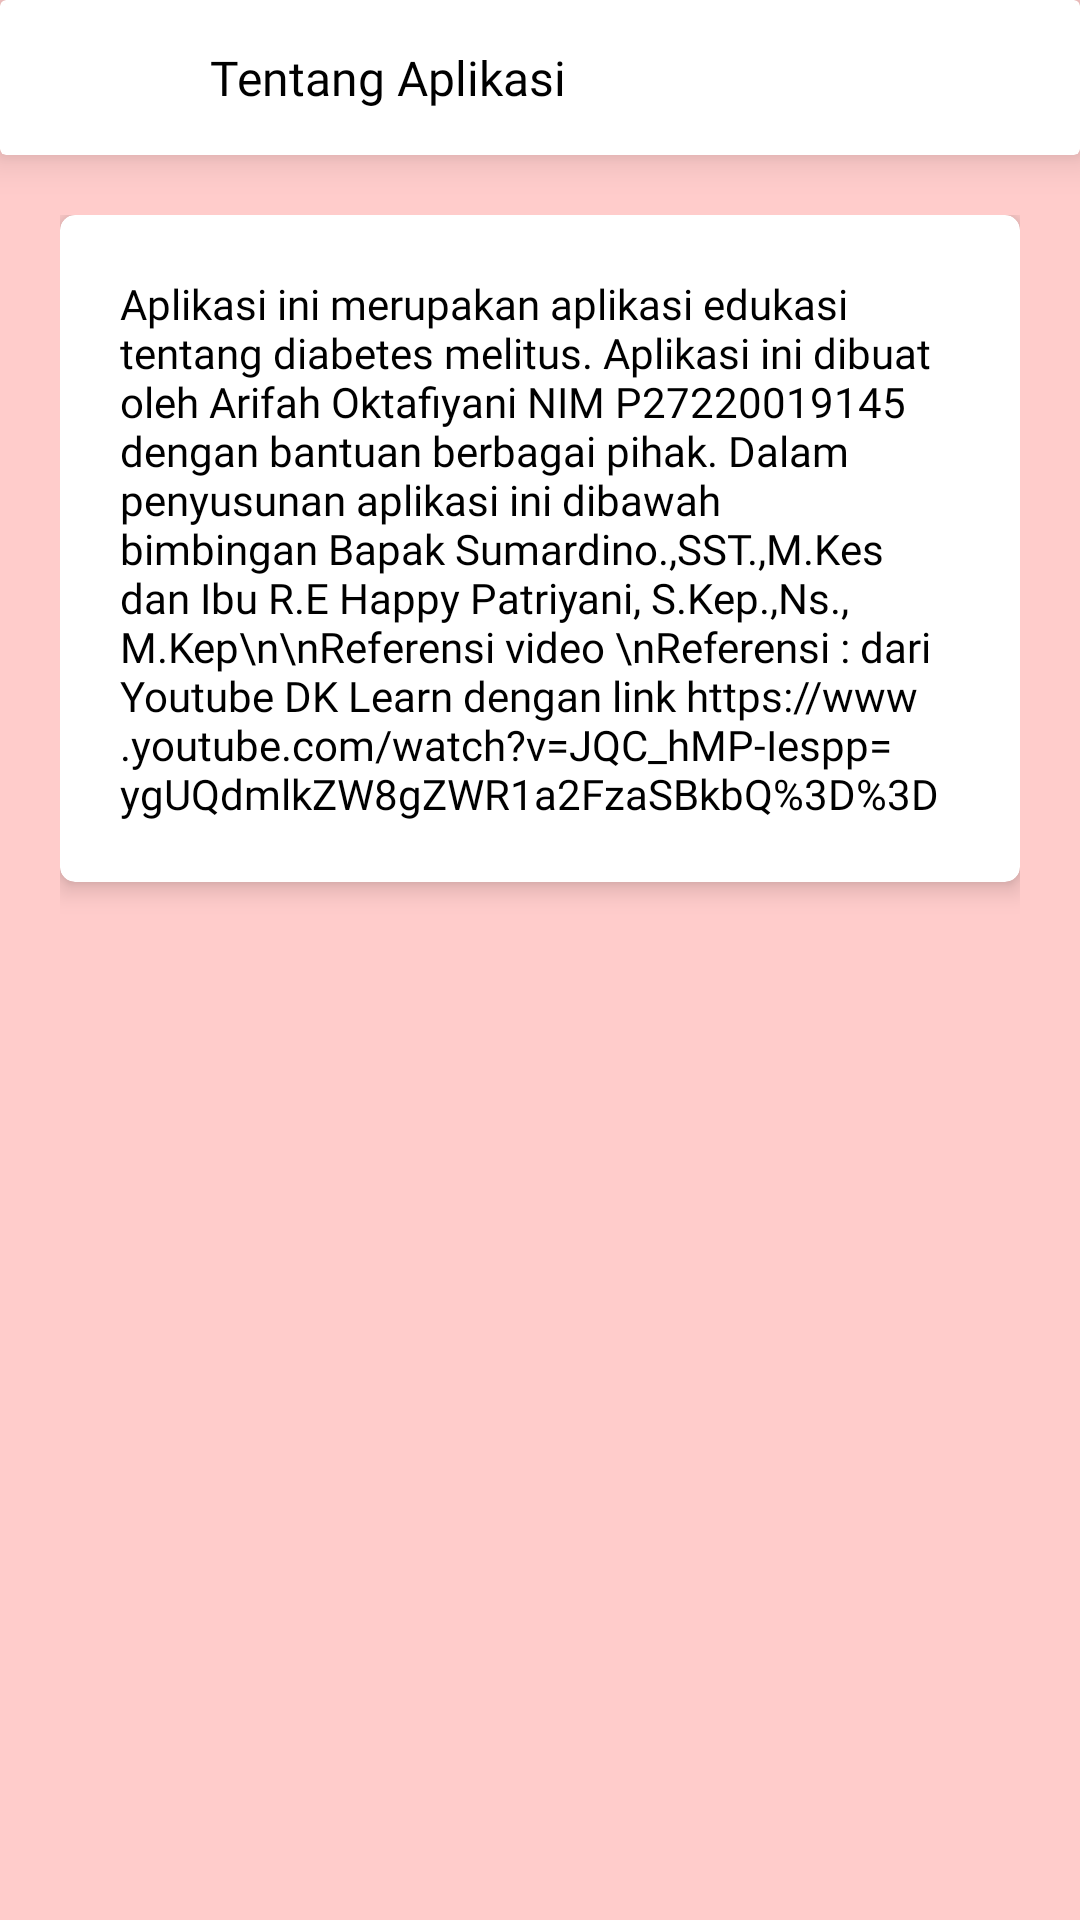

Write the Android layout XML for this screen, with the resource values it uses.
<!-- AndroidManifest.xml: application theme Theme.DiabeticCareMobile -->
<!-- res/layout/activity_tentang_aplikasi.xml -->
<?xml version="1.0" encoding="utf-8"?>
<LinearLayout xmlns:android="http://schemas.android.com/apk/res/android"
    xmlns:app="http://schemas.android.com/apk/res-auto"
    xmlns:tools="http://schemas.android.com/tools"
    android:layout_width="match_parent"
    android:layout_height="match_parent"
    tools:context=".TentangAplikasi"
    android:background="@color/backroundpink"
    android:orientation="vertical">

    <androidx.cardview.widget.CardView
        android:layout_width="match_parent"
        android:layout_height="wrap_content"
        android:background="@color/white"
        app:cardElevation="8dp">

        <LinearLayout
            android:id="@+id/cardview1"
            android:layout_width="match_parent"
            android:layout_height="wrap_content"
            android:orientation="horizontal"
            android:layout_gravity="center">

            <ImageView
                android:layout_gravity="center"
                android:padding="10dp"
                android:layout_width="50dp"
                android:layout_height="50dp"
                android:src="@drawable/arrow"
                android:layout_marginLeft="5dp"
                android:onClick="back"/>
            <TextView
                android:padding="15dp"
                android:textColor="@color/black"
                android:fontFamily="@font/opensans_bold"
                android:layout_width="wrap_content"
                android:layout_height="wrap_content"
                android:text="Tentang Aplikasi"
                android:textSize="16sp"/>
        </LinearLayout>
    </androidx.cardview.widget.CardView>
    <LinearLayout
        android:layout_width="match_parent"
        android:layout_height="wrap_content"
        android:orientation="vertical"
        android:layout_margin="20dp">

        <androidx.cardview.widget.CardView
            android:layout_width="match_parent"
            android:layout_height="wrap_content"
            app:cardElevation="5dp"
            app:cardCornerRadius="5dp"
            android:layout_marginBottom="40dp">

            <TextView
                android:layout_width="match_parent"
                android:layout_height="wrap_content"
                android:padding="20dp"
                android:textColor="@color/black"
                android:textSize="14sp"
                android:fontFamily="@font/opensans_semibold"
                android:text="Aplikasi ini merupakan aplikasi edukasi tentang diabetes melitus. Aplikasi ini dibuat oleh Arifah
Oktafiyani NIM P27220019145 dengan bantuan berbagai pihak. Dalam penyusunan aplikasi ini
dibawah bimbingan Bapak Sumardino.,SST.,M.Kes dan Ibu R.E Happy Patriyani, S.Kep.,Ns., M.Kep\n\nReferensi video \nReferensi : dari Youtube DK Learn dengan link
https://www.youtube.com/watch?v=JQC_hMP-Iespp=ygUQdmlkZW8gZWR1a2FzaSBkbQ%3D%3D"/>
        </androidx.cardview.widget.CardView>

    </LinearLayout>

</LinearLayout>
<!-- resources referenced by this layout -->
<resources>
  <color name="backroundpink">#FFCCCB</color>
  <color name="black">#FF000000</color>
  <color name="white">#FFFFFFFF</color>
  <style name="Theme.DiabeticCareMobile" parent="Theme.MaterialComponents.Light.NoActionBar">
          
          <item name="colorPrimary">@color/backroundpink</item>
          <item name="colorPrimaryVariant">@color/backroundpink2</item>
          <item name="colorOnPrimary">@color/white</item>
          
          <item name="colorSecondary">@color/teal_200</item>
          <item name="colorSecondaryVariant">@color/teal_700</item>
          <item name="colorOnSecondary">@color/black</item>
          
          <item name="android:statusBarColor" tools:targetApi="l">?attr/colorPrimaryVariant</item>
          
      </style>
  <color name="backroundpink2">#FFBCBB</color>
  <color name="teal_200">#FF03DAC5</color>
  <color name="teal_700">#FF018786</color>
</resources>
